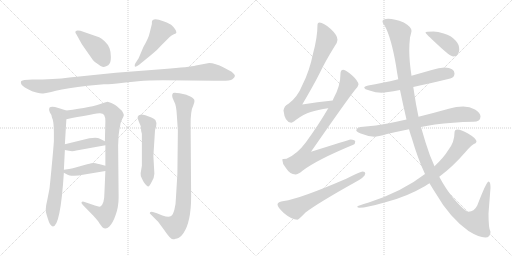
t = 0.00 s
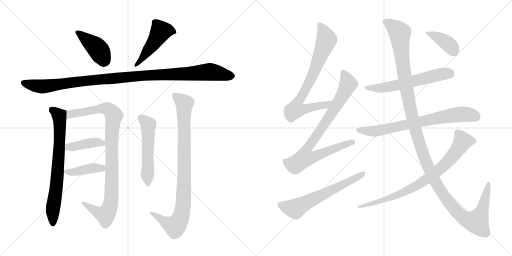
t = 2.82 s
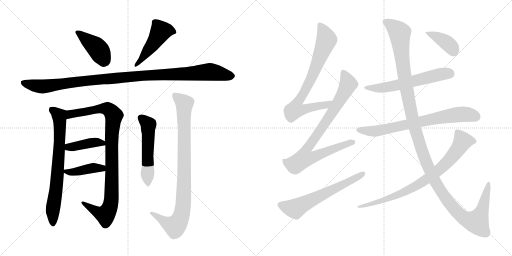
t = 5.64 s
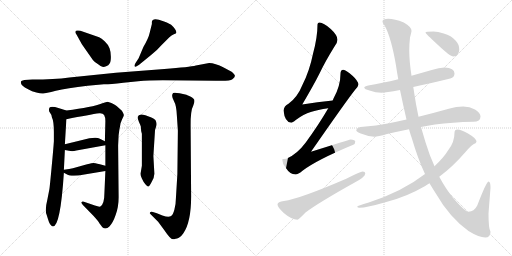
t = 8.46 s
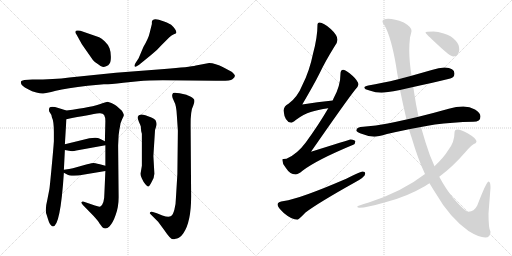
t = 11.28 s
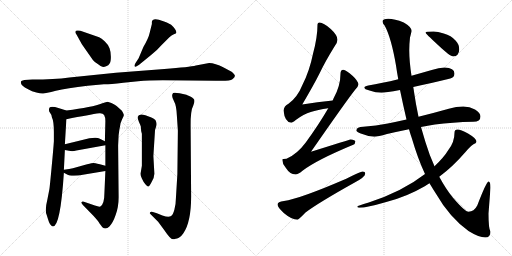
t = 14.10 s

The animated SVG that drew these frames (rendered in a browser with its animation timeline set to each time). Animation: 17 CSS @keyframes rules; one cycle of 14.10 s.

<svg version="1.1" viewBox="0 0 2048 1024" xmlns="http://www.w3.org/2000/svg">
  <g stroke="lightgray" stroke-dasharray="1,1" stroke-width="1" transform="scale(4, 4)">
    <line x1="0" y1="0" x2="256" y2="256"></line>
    <line x1="256" y1="0" x2="0" y2="256"></line>
    <line x1="128" y1="0" x2="128" y2="256"></line>
    <line x1="0" y1="128" x2="256" y2="128"></line>
    <line x1="256" y1="0" x2="512" y2="256"></line>
    <line x1="512" y1="0" x2="256" y2="256"></line>
    <line x1="384" y1="0" x2="384" y2="256"></line>
    <line x1="256" y1="128" x2="512" y2="128"></line>
  </g>
<g transform="scale(1, -1) translate(0, -850)">
   <style type="text/css">
    @keyframes keyframes0 {
      from {
       stroke: black;
       stroke-dashoffset: 416;
       stroke-width: 128;
       }
       58% {
       animation-timing-function: step-end;
       stroke: black;
       stroke-dashoffset: 0;
       stroke-width: 128;
       }
       to {
       stroke: black;
       stroke-width: 1024;
       }
       }
       #make-me-a-hanzi-animation-0 {
         animation: keyframes0 0.588542s both;
         animation-delay: 0.000000s;
         animation-timing-function: linear;
       }
    @keyframes keyframes1 {
      from {
       stroke: black;
       stroke-dashoffset: 480;
       stroke-width: 128;
       }
       61% {
       animation-timing-function: step-end;
       stroke: black;
       stroke-dashoffset: 0;
       stroke-width: 128;
       }
       to {
       stroke: black;
       stroke-width: 1024;
       }
       }
       #make-me-a-hanzi-animation-1 {
         animation: keyframes1 0.640625s both;
         animation-delay: 0.588542s;
         animation-timing-function: linear;
       }
    @keyframes keyframes2 {
      from {
       stroke: black;
       stroke-dashoffset: 1097;
       stroke-width: 128;
       }
       78% {
       animation-timing-function: step-end;
       stroke: black;
       stroke-dashoffset: 0;
       stroke-width: 128;
       }
       to {
       stroke: black;
       stroke-width: 1024;
       }
       }
       #make-me-a-hanzi-animation-2 {
         animation: keyframes2 1.142741s both;
         animation-delay: 1.229167s;
         animation-timing-function: linear;
       }
    @keyframes keyframes3 {
      from {
       stroke: black;
       stroke-dashoffset: 731;
       stroke-width: 128;
       }
       70% {
       animation-timing-function: step-end;
       stroke: black;
       stroke-dashoffset: 0;
       stroke-width: 128;
       }
       to {
       stroke: black;
       stroke-width: 1024;
       }
       }
       #make-me-a-hanzi-animation-3 {
         animation: keyframes3 0.844889s both;
         animation-delay: 2.371908s;
         animation-timing-function: linear;
       }
    @keyframes keyframes4 {
      from {
       stroke: black;
       stroke-dashoffset: 962;
       stroke-width: 128;
       }
       76% {
       animation-timing-function: step-end;
       stroke: black;
       stroke-dashoffset: 0;
       stroke-width: 128;
       }
       to {
       stroke: black;
       stroke-width: 1024;
       }
       }
       #make-me-a-hanzi-animation-4 {
         animation: keyframes4 1.032878s both;
         animation-delay: 3.216797s;
         animation-timing-function: linear;
       }
    @keyframes keyframes5 {
      from {
       stroke: black;
       stroke-dashoffset: 408;
       stroke-width: 128;
       }
       57% {
       animation-timing-function: step-end;
       stroke: black;
       stroke-dashoffset: 0;
       stroke-width: 128;
       }
       to {
       stroke: black;
       stroke-width: 1024;
       }
       }
       #make-me-a-hanzi-animation-5 {
         animation: keyframes5 0.582031s both;
         animation-delay: 4.249675s;
         animation-timing-function: linear;
       }
    @keyframes keyframes6 {
      from {
       stroke: black;
       stroke-dashoffset: 409;
       stroke-width: 128;
       }
       57% {
       animation-timing-function: step-end;
       stroke: black;
       stroke-dashoffset: 0;
       stroke-width: 128;
       }
       to {
       stroke: black;
       stroke-width: 1024;
       }
       }
       #make-me-a-hanzi-animation-6 {
         animation: keyframes6 0.582845s both;
         animation-delay: 4.831706s;
         animation-timing-function: linear;
       }
    @keyframes keyframes7 {
      from {
       stroke: black;
       stroke-dashoffset: 535;
       stroke-width: 128;
       }
       64% {
       animation-timing-function: step-end;
       stroke: black;
       stroke-dashoffset: 0;
       stroke-width: 128;
       }
       to {
       stroke: black;
       stroke-width: 1024;
       }
       }
       #make-me-a-hanzi-animation-7 {
         animation: keyframes7 0.685384s both;
         animation-delay: 5.414551s;
         animation-timing-function: linear;
       }
    @keyframes keyframes8 {
      from {
       stroke: black;
       stroke-dashoffset: 914;
       stroke-width: 128;
       }
       75% {
       animation-timing-function: step-end;
       stroke: black;
       stroke-dashoffset: 0;
       stroke-width: 128;
       }
       to {
       stroke: black;
       stroke-width: 1024;
       }
       }
       #make-me-a-hanzi-animation-8 {
         animation: keyframes8 0.993815s both;
         animation-delay: 6.099935s;
         animation-timing-function: linear;
       }
    @keyframes keyframes9 {
      from {
       stroke: black;
       stroke-dashoffset: 779;
       stroke-width: 128;
       }
       72% {
       animation-timing-function: step-end;
       stroke: black;
       stroke-dashoffset: 0;
       stroke-width: 128;
       }
       to {
       stroke: black;
       stroke-width: 1024;
       }
       }
       #make-me-a-hanzi-animation-9 {
         animation: keyframes9 0.883952s both;
         animation-delay: 7.093750s;
         animation-timing-function: linear;
       }
    @keyframes keyframes10 {
      from {
       stroke: black;
       stroke-dashoffset: 859;
       stroke-width: 128;
       }
       74% {
       animation-timing-function: step-end;
       stroke: black;
       stroke-dashoffset: 0;
       stroke-width: 128;
       }
       to {
       stroke: black;
       stroke-width: 1024;
       }
       }
       #make-me-a-hanzi-animation-10 {
         animation: keyframes10 0.949056s both;
         animation-delay: 7.977702s;
         animation-timing-function: linear;
       }
    @keyframes keyframes11 {
      from {
       stroke: black;
       stroke-dashoffset: 623;
       stroke-width: 128;
       }
       67% {
       animation-timing-function: step-end;
       stroke: black;
       stroke-dashoffset: 0;
       stroke-width: 128;
       }
       to {
       stroke: black;
       stroke-width: 1024;
       }
       }
       #make-me-a-hanzi-animation-11 {
         animation: keyframes11 0.756999s both;
         animation-delay: 8.926758s;
         animation-timing-function: linear;
       }
    @keyframes keyframes12 {
      from {
       stroke: black;
       stroke-dashoffset: 597;
       stroke-width: 128;
       }
       66% {
       animation-timing-function: step-end;
       stroke: black;
       stroke-dashoffset: 0;
       stroke-width: 128;
       }
       to {
       stroke: black;
       stroke-width: 1024;
       }
       }
       #make-me-a-hanzi-animation-12 {
         animation: keyframes12 0.735840s both;
         animation-delay: 9.683757s;
         animation-timing-function: linear;
       }
    @keyframes keyframes13 {
      from {
       stroke: black;
       stroke-dashoffset: 735;
       stroke-width: 128;
       }
       71% {
       animation-timing-function: step-end;
       stroke: black;
       stroke-dashoffset: 0;
       stroke-width: 128;
       }
       to {
       stroke: black;
       stroke-width: 1024;
       }
       }
       #make-me-a-hanzi-animation-13 {
         animation: keyframes13 0.848145s both;
         animation-delay: 10.419597s;
         animation-timing-function: linear;
       }
    @keyframes keyframes14 {
      from {
       stroke: black;
       stroke-dashoffset: 1352;
       stroke-width: 128;
       }
       81% {
       animation-timing-function: step-end;
       stroke: black;
       stroke-dashoffset: 0;
       stroke-width: 128;
       }
       to {
       stroke: black;
       stroke-width: 1024;
       }
       }
       #make-me-a-hanzi-animation-14 {
         animation: keyframes14 1.350260s both;
         animation-delay: 11.267742s;
         animation-timing-function: linear;
       }
    @keyframes keyframes15 {
      from {
       stroke: black;
       stroke-dashoffset: 805;
       stroke-width: 128;
       }
       72% {
       animation-timing-function: step-end;
       stroke: black;
       stroke-dashoffset: 0;
       stroke-width: 128;
       }
       to {
       stroke: black;
       stroke-width: 1024;
       }
       }
       #make-me-a-hanzi-animation-15 {
         animation: keyframes15 0.905111s both;
         animation-delay: 12.618002s;
         animation-timing-function: linear;
       }
    @keyframes keyframes16 {
      from {
       stroke: black;
       stroke-dashoffset: 395;
       stroke-width: 128;
       }
       56% {
       animation-timing-function: step-end;
       stroke: black;
       stroke-dashoffset: 0;
       stroke-width: 128;
       }
       to {
       stroke: black;
       stroke-width: 1024;
       }
       }
       #make-me-a-hanzi-animation-16 {
         animation: keyframes16 0.571452s both;
         animation-delay: 13.523113s;
         animation-timing-function: linear;
       }
</style>
<path d="M 396.5 701.0 L 321.5 727.0 Q 300.5 731.0 301.5 722.0 Q 300.5 719.0 306.5 711.0 L 327.5 673.0 L 371.5 610.0 Q 380.5 599.0 392.5 593.0 Q 403.5 584.0 409.5 583.0 Q 415.5 581.0 424.5 585.0 Q 434.5 588.0 438.5 596.0 Q 443.5 603.0 443.5 623.0 Q 443.5 642.0 438.5 656.0 Q 434.5 670.0 419.5 684.0 Q 405.5 697.0 396.5 701.0 Z" fill="lightgray"></path> 
<path d="M 554.5 617.0 L 541.5 597.0 Q 535.5 586.0 539.5 584.0 Q 540.5 580.0 556.5 591.0 L 605.5 631.0 Q 626.5 647.0 647.5 671.0 L 676.5 700.0 Q 686.5 709.0 695.5 713.0 Q 705.5 716.0 705.5 719.0 Q 705.5 732.0 684.5 751.0 Q 665.5 762.0 653.5 765.0 Q 609.5 783.0 607.5 762.0 L 607.5 754.0 L 598.5 718.0 Q 594.5 698.0 573.5 662.0 L 554.5 617.0 Z" fill="lightgray"></path> 
<path d="M 836.5 598.0 L 783.5 588.0 Q 759.5 582.0 657.5 574.0 L 463.5 559.0 L 277.5 540.0 Q 217.5 532.0 129.5 532.0 L 97.5 530.0 L 87.5 527.0 Q 83.5 526.0 83.5 520.0 Q 83.5 513.0 90.5 507.0 Q 97.5 501.0 112.5 493.0 Q 127.5 484.0 145.5 480.0 Q 163.5 475.0 172.5 476.0 Q 181.5 476.0 223.5 487.0 Q 266.5 497.0 350.5 507.0 L 415.5 513.0 Q 431.5 512.0 493.5 519.0 L 552.5 525.0 Q 593.5 529.0 651.5 529.0 L 863.5 527.0 Q 920.5 525.0 929.5 533.0 Q 939.5 541.0 939.5 546.0 Q 940.5 551.0 926.5 563.0 L 894.5 580.0 Q 860.5 598.0 836.5 598.0 Z" fill="lightgray"></path> 
<path d="M 186.5 -9.0 L 191.5 -25.0 Q 199.5 -54.0 211.5 -56.0 Q 241.5 -56.0 255.5 159.0 L 255.5 171.0 L 259.5 250.0 L 259.5 273.0 L 265.5 373.0 C 267.5 403.0 267.5 407.0 265.5 408.0 L 233.5 418.0 Q 205.5 427.0 197.5 419.0 Q 193.5 407.0 199.5 400.0 Q 205.5 393.0 207.5 381.0 Q 215.5 365.0 215.5 322.0 L 215.5 285.0 Q 213.5 255.0 206.5 181.0 Q 199.5 106.0 197.5 93.0 L 189.5 52.0 Q 178.5 8.0 186.5 -9.0 Z" fill="lightgray"></path> 
<path d="M 421.5 166.0 L 417.5 75.0 Q 417.5 34.0 401.5 24.0 Q 395.5 22.0 379.5 28.0 L 335.5 43.0 Q 329.5 45.0 326.5 42.0 Q 323.5 38.0 331.5 30.0 L 373.5 -13.0 Q 395.5 -37.0 397.5 -43.0 L 409.5 -59.0 Q 423.5 -70.0 437.5 -56.0 Q 451.5 -42.0 462.5 -10.0 Q 474.5 22.0 474.5 61.0 L 472.5 268.0 L 474.5 309.0 Q 476.5 329.0 480.5 347.0 Q 481.5 359.0 488.5 373.0 Q 495.5 386.0 495.5 390.0 Q 495.5 394.0 487.5 407.0 L 467.5 425.0 Q 465.5 427.0 455.5 433.0 L 445.5 438.0 L 430.5 443.0 Q 425.5 443.0 409.5 437.0 Q 369.5 421.0 265.5 408.0 C 235.5 404.0 236.5 367.0 265.5 373.0 Q 359.5 392.0 397.5 397.0 Q 411.5 398.0 416.5 390.0 Q 421.5 381.0 421.5 366.0 L 419.5 285.0 L 421.5 269.0 L 421.5 187.0 L 421.5 166.0 Z" fill="lightgray"></path> 
<path d="M 259.5 250.0 L 281.5 246.0 Q 291.5 244.0 305.5 248.0 L 421.5 269.0 C 443.5 273.0 443.5 273.0 419.5 285.0 L 399.5 295.0 Q 389.5 302.0 357.5 297.0 L 259.5 273.0 C 230.5 266.0 229.5 255.0 259.5 250.0 Z" fill="lightgray"></path> 
<path d="M 255.5 159.0 L 268.5 152.0 Q 275.5 147.0 295.5 147.0 Q 315.5 147.0 331.5 151.0 L 421.5 166.0 C 451.5 171.0 450.5 179.0 421.5 187.0 L 399.5 193.0 Q 377.5 198.0 373.5 198.0 Q 369.5 198.0 348.5 193.0 L 291.5 177.0 Q 279.5 174.0 255.5 171.0 C 237.5 169.0 237.5 169.0 255.5 159.0 Z" fill="lightgray"></path> 
<path d="M 617.5 155.0 L 613.5 226.0 L 619.5 320.0 Q 619.5 332.0 624.5 344.0 Q 629.5 356.0 621.5 370.0 Q 613.5 377.0 605.5 380.0 L 581.5 389.0 Q 554.5 398.0 550.5 382.0 Q 550.5 375.0 555.5 363.0 Q 561.5 350.0 563.5 343.0 Q 563.5 327.0 567.5 315.0 L 567.5 187.0 L 562.5 157.0 Q 561.5 147.0 567.5 136.0 Q 573.5 122.0 581.5 113.0 Q 589.5 104.0 592.5 104.0 Q 596.5 103.0 606.5 122.0 Q 617.5 141.0 617.5 155.0 Z" fill="lightgray"></path> 
<path d="M 711.5 327.0 L 709.5 154.0 L 703.5 55.0 Q 703.5 33.0 697.5 11.0 Q 691.5 -11.0 682.5 -15.0 Q 673.5 -20.0 649.5 -12.0 L 627.5 -3.0 L 611.5 2.0 Q 604.5 5.0 600.5 1.0 Q 596.5 -3.0 602.5 -7.0 L 632.5 -37.0 L 657.5 -71.0 Q 681.5 -107.0 691.5 -107.0 Q 697.5 -107.0 702.5 -105.0 Q 707.5 -104.0 715.5 -101.0 Q 723.5 -98.0 733.5 -83.0 Q 764.5 -38.0 764.5 64.0 L 762.5 347.0 Q 761.5 407.0 773.5 429.0 Q 779.5 442.0 777.5 449.0 Q 777.5 455.0 763.5 463.0 Q 749.5 470.0 745.5 471.0 L 718.5 477.0 Q 697.5 481.0 692.5 478.0 Q 688.5 474.0 688.5 467.0 Q 688.5 459.0 696.5 444.0 Q 705.5 429.0 707.5 387.0 L 711.5 327.0 Z" fill="lightgray"></path> 
<path d="M 1331.0 448.5 Q 1269.0 442.5 1209.0 432.5 Q 1256.0 512.5 1278.0 556.5 Q 1302.0 606.5 1338.0 664.5 Q 1350.0 680.5 1350.0 691.5 Q 1350.0 709.5 1323.0 734.5 Q 1294.0 760.5 1278.0 760.5 Q 1270.0 760.5 1270.0 752.5 Q 1270.0 701.5 1252.0 635.5 Q 1238.0 566.5 1210.0 511.5 Q 1190.0 461.5 1154.0 435.5 Q 1136.0 426.5 1134.0 408.5 Q 1139.0 361.5 1165.0 359.5 Q 1170.0 359.5 1183.0 370.5 Q 1215.0 394.5 1243.0 402.5 Q 1270.0 411.5 1313.0 417.5 C 1343.0 422.5 1361.0 451.5 1331.0 448.5 Z" fill="lightgray"></path> 
<path d="M 1373.0 571.5 Q 1362.0 570.5 1362.0 556.5 Q 1362.0 506.5 1334.0 456.5 Q 1333.0 454.5 1331.0 448.5 L 1313.0 417.5 Q 1276.0 353.5 1223.0 280.5 Q 1188.0 233.5 1146.0 215.5 Q 1130.0 215.5 1129.0 212.5 Q 1129.0 195.5 1143.0 179.5 Q 1160.0 152.5 1182.0 152.5 Q 1192.0 152.5 1210.0 167.5 Q 1266.0 210.5 1413.0 271.5 Q 1421.0 274.5 1421.0 284.5 Q 1421.0 291.5 1402.0 292.5 Q 1394.0 290.5 1244.0 243.5 Q 1385.0 446.5 1419.0 489.5 Q 1432.0 501.5 1434.0 512.5 Q 1432.0 527.5 1410.0 547.5 Q 1385.0 570.5 1373.0 571.5 Z" fill="lightgray"></path> 
<path d="M 1450.0 164.5 Q 1444.0 164.5 1385.0 135.5 Q 1197.0 54.5 1136.0 46.5 Q 1110.0 43.5 1110.0 32.5 Q 1110.0 22.5 1135.0 -1.5 Q 1167.0 -28.5 1190.0 -28.5 Q 1194.0 -28.5 1222.0 0.5 Q 1272.0 38.5 1417.0 119.5 Q 1461.0 142.5 1461.0 156.5 Q 1461.0 164.5 1450.0 164.5 Z" fill="lightgray"></path> 
<path d="M 1778.0 580.5 Q 1756.0 580.5 1727.0 570.5 Q 1685.0 558.5 1646.0 547.5 L 1593.0 533.5 Q 1527.0 517.5 1473.0 508.5 Q 1457.0 505.5 1457.0 500.5 Q 1457.0 493.5 1478.0 488.5 Q 1503.0 479.5 1526.0 479.5 Q 1542.0 479.5 1600.0 490.5 L 1653.0 502.5 Q 1711.0 514.5 1801.0 536.5 Q 1818.0 541.5 1818.0 556.5 Q 1818.0 579.5 1778.0 580.5 Z" fill="lightgray"></path> 
<path d="M 1626.0 372.5 Q 1586.0 363.5 1551.0 356.5 Q 1505.0 347.5 1453.0 343.5 Q 1427.0 343.5 1425.0 328.5 Q 1427.0 323.5 1443.0 316.5 Q 1470.0 305.5 1497.0 303.5 Q 1512.0 303.5 1548.0 314.5 Q 1587.0 323.5 1636.0 333.5 L 1684.0 342.5 Q 1710.0 347.5 1740.0 352.5 Q 1809.0 361.5 1893.0 363.5 Q 1922.0 363.5 1922.0 384.5 Q 1922.0 399.5 1900.0 412.5 Q 1879.0 424.5 1853.0 424.5 Q 1825.0 424.5 1795.0 415.5 Q 1731.0 397.5 1674.0 383.5 L 1626.0 372.5 Z" fill="lightgray"></path> 
<path d="M 1646.0 547.5 Q 1637.0 606.5 1637.0 649.5 Q 1637.0 674.5 1640.0 700.5 Q 1646.0 722.5 1646.0 727.5 Q 1646.0 742.5 1615.0 760.5 Q 1578.0 775.5 1553.0 775.5 Q 1530.0 775.5 1530.0 764.5 Q 1530.0 757.5 1539.0 747.5 Q 1565.0 699.5 1584.0 588.5 Q 1588.0 560.5 1593.0 533.5 L 1600.0 490.5 Q 1613.0 427.5 1626.0 372.5 L 1636.0 333.5 Q 1641.0 315.5 1647.0 298.5 Q 1671.0 216.5 1700.0 154.5 L 1718.0 117.5 Q 1731.0 95.5 1744.0 75.5 Q 1798.0 -18.5 1874.0 -73.5 Q 1916.0 -99.5 1941.0 -99.5 Q 1962.0 -99.5 1962.0 -76.5 Q 1954.0 -64.5 1954.0 -3.5 L 1962.0 99.5 Q 1962.0 124.5 1954.0 124.5 Q 1946.0 124.5 1909.0 28.5 Q 1896.0 3.5 1874.0 3.5 Q 1860.0 3.5 1812.0 59.5 Q 1784.0 93.5 1757.0 143.5 L 1738.0 185.5 Q 1718.0 228.5 1702.0 281.5 Q 1693.0 311.5 1684.0 342.5 L 1674.0 383.5 Q 1663.0 434.5 1656.0 483.5 Q 1655.0 491.5 1653.0 502.5 L 1646.0 547.5 Z" fill="lightgray"></path> 
<path d="M 1700.0 154.5 Q 1610.0 84.5 1475.0 40.5 Q 1429.0 26.5 1429.0 24.5 Q 1429.0 19.5 1438.0 19.5 Q 1466.0 19.5 1545.0 42.5 Q 1627.0 63.5 1699.0 105.5 Q 1708.0 111.5 1718.0 117.5 L 1757.0 143.5 Q 1811.0 183.5 1862.0 242.5 Q 1887.0 272.5 1902.0 277.5 Q 1906.0 282.5 1906.0 284.5 Q 1906.0 296.5 1872.0 316.5 Q 1843.0 332.5 1830.0 332.5 Q 1818.0 332.5 1818.0 319.5 Q 1818.0 282.5 1794.0 251.5 Q 1776.0 221.5 1738.0 185.5 L 1700.0 154.5 Z" fill="lightgray"></path> 
<path d="M 1734.0 724.5 Q 1702.0 724.5 1702.0 720.5 Q 1702.0 716.5 1752.0 670.5 Q 1801.0 624.5 1813.0 624.5 Q 1824.0 624.5 1830.0 631.5 Q 1837.0 641.5 1837.0 651.5 Q 1837.0 673.5 1823.0 687.5 Q 1805.0 708.5 1775.0 716.5 Q 1751.0 724.5 1734.0 724.5 Z" fill="lightgray"></path> 
      <clipPath id="make-me-a-hanzi-clip-0">
      <path d="M 396.5 701.0 L 321.5 727.0 Q 300.5 731.0 301.5 722.0 Q 300.5 719.0 306.5 711.0 L 327.5 673.0 L 371.5 610.0 Q 380.5 599.0 392.5 593.0 Q 403.5 584.0 409.5 583.0 Q 415.5 581.0 424.5 585.0 Q 434.5 588.0 438.5 596.0 Q 443.5 603.0 443.5 623.0 Q 443.5 642.0 438.5 656.0 Q 434.5 670.0 419.5 684.0 Q 405.5 697.0 396.5 701.0 Z" fill="lightgray"></path>
      </clipPath>
      <path clip-path="url(#make-me-a-hanzi-clip-0)" d="M 310.5 720.0 L 387.5 659.0 L 419.5 606.0 " fill="none" id="make-me-a-hanzi-animation-0" stroke-dasharray="288 576" stroke-linecap="round"></path>

      <clipPath id="make-me-a-hanzi-clip-1">
      <path d="M 554.5 617.0 L 541.5 597.0 Q 535.5 586.0 539.5 584.0 Q 540.5 580.0 556.5 591.0 L 605.5 631.0 Q 626.5 647.0 647.5 671.0 L 676.5 700.0 Q 686.5 709.0 695.5 713.0 Q 705.5 716.0 705.5 719.0 Q 705.5 732.0 684.5 751.0 Q 665.5 762.0 653.5 765.0 Q 609.5 783.0 607.5 762.0 L 607.5 754.0 L 598.5 718.0 Q 594.5 698.0 573.5 662.0 L 554.5 617.0 Z" fill="lightgray"></path>
      </clipPath>
      <path clip-path="url(#make-me-a-hanzi-clip-1)" d="M 697.5 722.0 L 673.5 729.0 L 642.5 724.0 L 604.5 663.0 L 542.5 590.0 " fill="none" id="make-me-a-hanzi-animation-1" stroke-dasharray="352 704" stroke-linecap="round"></path>

      <clipPath id="make-me-a-hanzi-clip-2">
      <path d="M 836.5 598.0 L 783.5 588.0 Q 759.5 582.0 657.5 574.0 L 463.5 559.0 L 277.5 540.0 Q 217.5 532.0 129.5 532.0 L 97.5 530.0 L 87.5 527.0 Q 83.5 526.0 83.5 520.0 Q 83.5 513.0 90.5 507.0 Q 97.5 501.0 112.5 493.0 Q 127.5 484.0 145.5 480.0 Q 163.5 475.0 172.5 476.0 Q 181.5 476.0 223.5 487.0 Q 266.5 497.0 350.5 507.0 L 415.5 513.0 Q 431.5 512.0 493.5 519.0 L 552.5 525.0 Q 593.5 529.0 651.5 529.0 L 863.5 527.0 Q 920.5 525.0 929.5 533.0 Q 939.5 541.0 939.5 546.0 Q 940.5 551.0 926.5 563.0 L 894.5 580.0 Q 860.5 598.0 836.5 598.0 Z" fill="lightgray"></path>
      </clipPath>
      <path clip-path="url(#make-me-a-hanzi-clip-2)" d="M 95.5 518.0 L 168.5 504.0 L 411.5 534.0 L 836.5 563.0 L 930.5 546.0 " fill="none" id="make-me-a-hanzi-animation-2" stroke-dasharray="969 1938" stroke-linecap="round"></path>

      <clipPath id="make-me-a-hanzi-clip-3">
      <path d="M 186.5 -9.0 L 191.5 -25.0 Q 199.5 -54.0 211.5 -56.0 Q 241.5 -56.0 255.5 159.0 L 255.5 171.0 L 259.5 250.0 L 259.5 273.0 L 265.5 373.0 C 267.5 403.0 267.5 407.0 265.5 408.0 L 233.5 418.0 Q 205.5 427.0 197.5 419.0 Q 193.5 407.0 199.5 400.0 Q 205.5 393.0 207.5 381.0 Q 215.5 365.0 215.5 322.0 L 215.5 285.0 Q 213.5 255.0 206.5 181.0 Q 199.5 106.0 197.5 93.0 L 189.5 52.0 Q 178.5 8.0 186.5 -9.0 Z" fill="lightgray"></path>
      </clipPath>
      <path clip-path="url(#make-me-a-hanzi-clip-3)" d="M 205.5 412.0 L 236.5 386.0 L 239.5 339.0 L 228.5 118.0 L 211.5 20.0 L 211.5 -47.0 " fill="none" id="make-me-a-hanzi-animation-3" stroke-dasharray="603 1206" stroke-linecap="round"></path>

      <clipPath id="make-me-a-hanzi-clip-4">
      <path d="M 421.5 166.0 L 417.5 75.0 Q 417.5 34.0 401.5 24.0 Q 395.5 22.0 379.5 28.0 L 335.5 43.0 Q 329.5 45.0 326.5 42.0 Q 323.5 38.0 331.5 30.0 L 373.5 -13.0 Q 395.5 -37.0 397.5 -43.0 L 409.5 -59.0 Q 423.5 -70.0 437.5 -56.0 Q 451.5 -42.0 462.5 -10.0 Q 474.5 22.0 474.5 61.0 L 472.5 268.0 L 474.5 309.0 Q 476.5 329.0 480.5 347.0 Q 481.5 359.0 488.5 373.0 Q 495.5 386.0 495.5 390.0 Q 495.5 394.0 487.5 407.0 L 467.5 425.0 Q 465.5 427.0 455.5 433.0 L 445.5 438.0 L 430.5 443.0 Q 425.5 443.0 409.5 437.0 Q 369.5 421.0 265.5 408.0 C 235.5 404.0 236.5 367.0 265.5 373.0 Q 359.5 392.0 397.5 397.0 Q 411.5 398.0 416.5 390.0 Q 421.5 381.0 421.5 366.0 L 419.5 285.0 L 421.5 269.0 L 421.5 187.0 L 421.5 166.0 Z" fill="lightgray"></path>
      </clipPath>
      <path clip-path="url(#make-me-a-hanzi-clip-4)" d="M 274.5 379.0 L 282.5 394.0 L 412.5 416.0 L 437.5 410.0 L 455.5 387.0 L 446.5 290.0 L 446.5 69.0 L 437.5 17.0 L 418.5 -9.0 L 331.5 37.0 " fill="none" id="make-me-a-hanzi-animation-4" stroke-dasharray="834 1668" stroke-linecap="round"></path>

      <clipPath id="make-me-a-hanzi-clip-5">
      <path d="M 259.5 250.0 L 281.5 246.0 Q 291.5 244.0 305.5 248.0 L 421.5 269.0 C 443.5 273.0 443.5 273.0 419.5 285.0 L 399.5 295.0 Q 389.5 302.0 357.5 297.0 L 259.5 273.0 C 230.5 266.0 229.5 255.0 259.5 250.0 Z" fill="lightgray"></path>
      </clipPath>
      <path clip-path="url(#make-me-a-hanzi-clip-5)" d="M 266.5 256.0 L 273.5 262.0 L 367.5 279.0 L 389.5 281.0 L 413.5 272.0 " fill="none" id="make-me-a-hanzi-animation-5" stroke-dasharray="280 560" stroke-linecap="round"></path>

      <clipPath id="make-me-a-hanzi-clip-6">
      <path d="M 255.5 159.0 L 268.5 152.0 Q 275.5 147.0 295.5 147.0 Q 315.5 147.0 331.5 151.0 L 421.5 166.0 C 451.5 171.0 450.5 179.0 421.5 187.0 L 399.5 193.0 Q 377.5 198.0 373.5 198.0 Q 369.5 198.0 348.5 193.0 L 291.5 177.0 Q 279.5 174.0 255.5 171.0 C 237.5 169.0 237.5 169.0 255.5 159.0 Z" fill="lightgray"></path>
      </clipPath>
      <path clip-path="url(#make-me-a-hanzi-clip-6)" d="M 263.5 165.0 L 288.5 161.0 L 414.5 182.0 " fill="none" id="make-me-a-hanzi-animation-6" stroke-dasharray="281 562" stroke-linecap="round"></path>

      <clipPath id="make-me-a-hanzi-clip-7">
      <path d="M 617.5 155.0 L 613.5 226.0 L 619.5 320.0 Q 619.5 332.0 624.5 344.0 Q 629.5 356.0 621.5 370.0 Q 613.5 377.0 605.5 380.0 L 581.5 389.0 Q 554.5 398.0 550.5 382.0 Q 550.5 375.0 555.5 363.0 Q 561.5 350.0 563.5 343.0 Q 563.5 327.0 567.5 315.0 L 567.5 187.0 L 562.5 157.0 Q 561.5 147.0 567.5 136.0 Q 573.5 122.0 581.5 113.0 Q 589.5 104.0 592.5 104.0 Q 596.5 103.0 606.5 122.0 Q 617.5 141.0 617.5 155.0 Z" fill="lightgray"></path>
      </clipPath>
      <path clip-path="url(#make-me-a-hanzi-clip-7)" d="M 562.5 380.0 L 593.5 347.0 L 590.5 113.0 " fill="none" id="make-me-a-hanzi-animation-7" stroke-dasharray="407 814" stroke-linecap="round"></path>

      <clipPath id="make-me-a-hanzi-clip-8">
      <path d="M 711.5 327.0 L 709.5 154.0 L 703.5 55.0 Q 703.5 33.0 697.5 11.0 Q 691.5 -11.0 682.5 -15.0 Q 673.5 -20.0 649.5 -12.0 L 627.5 -3.0 L 611.5 2.0 Q 604.5 5.0 600.5 1.0 Q 596.5 -3.0 602.5 -7.0 L 632.5 -37.0 L 657.5 -71.0 Q 681.5 -107.0 691.5 -107.0 Q 697.5 -107.0 702.5 -105.0 Q 707.5 -104.0 715.5 -101.0 Q 723.5 -98.0 733.5 -83.0 Q 764.5 -38.0 764.5 64.0 L 762.5 347.0 Q 761.5 407.0 773.5 429.0 Q 779.5 442.0 777.5 449.0 Q 777.5 455.0 763.5 463.0 Q 749.5 470.0 745.5 471.0 L 718.5 477.0 Q 697.5 481.0 692.5 478.0 Q 688.5 474.0 688.5 467.0 Q 688.5 459.0 696.5 444.0 Q 705.5 429.0 707.5 387.0 L 711.5 327.0 Z" fill="lightgray"></path>
      </clipPath>
      <path clip-path="url(#make-me-a-hanzi-clip-8)" d="M 698.5 470.0 L 737.5 436.0 L 732.5 19.0 L 716.5 -34.0 L 696.5 -55.0 L 606.5 -2.0 " fill="none" id="make-me-a-hanzi-animation-8" stroke-dasharray="786 1572" stroke-linecap="round"></path>

      <clipPath id="make-me-a-hanzi-clip-9">
      <path d="M 1331.0 448.5 Q 1269.0 442.5 1209.0 432.5 Q 1256.0 512.5 1278.0 556.5 Q 1302.0 606.5 1338.0 664.5 Q 1350.0 680.5 1350.0 691.5 Q 1350.0 709.5 1323.0 734.5 Q 1294.0 760.5 1278.0 760.5 Q 1270.0 760.5 1270.0 752.5 Q 1270.0 701.5 1252.0 635.5 Q 1238.0 566.5 1210.0 511.5 Q 1190.0 461.5 1154.0 435.5 Q 1136.0 426.5 1134.0 408.5 Q 1139.0 361.5 1165.0 359.5 Q 1170.0 359.5 1183.0 370.5 Q 1215.0 394.5 1243.0 402.5 Q 1270.0 411.5 1313.0 417.5 C 1343.0 422.5 1361.0 451.5 1331.0 448.5 Z" fill="lightgray"></path>
      </clipPath>
      <path clip-path="url(#make-me-a-hanzi-clip-9)" d="M 1281.0 749.5 L 1307.0 691.5 L 1246.0 538.5 L 1186.0 434.5 L 1180.0 411.5 L 1204.0 409.5 L 1303.0 429.5 L 1323.0 445.5 " fill="none" id="make-me-a-hanzi-animation-9" stroke-dasharray="651 1302" stroke-linecap="round"></path>

      <clipPath id="make-me-a-hanzi-clip-10">
      <path d="M 1373.0 571.5 Q 1362.0 570.5 1362.0 556.5 Q 1362.0 506.5 1334.0 456.5 Q 1333.0 454.5 1331.0 448.5 L 1313.0 417.5 Q 1276.0 353.5 1223.0 280.5 Q 1188.0 233.5 1146.0 215.5 Q 1130.0 215.5 1129.0 212.5 Q 1129.0 195.5 1143.0 179.5 Q 1160.0 152.5 1182.0 152.5 Q 1192.0 152.5 1210.0 167.5 Q 1266.0 210.5 1413.0 271.5 Q 1421.0 274.5 1421.0 284.5 Q 1421.0 291.5 1402.0 292.5 Q 1394.0 290.5 1244.0 243.5 Q 1385.0 446.5 1419.0 489.5 Q 1432.0 501.5 1434.0 512.5 Q 1432.0 527.5 1410.0 547.5 Q 1385.0 570.5 1373.0 571.5 Z" fill="lightgray"></path>
      </clipPath>
      <path clip-path="url(#make-me-a-hanzi-clip-10)" d="M 1374.0 559.5 L 1393.0 513.5 L 1332.0 405.5 L 1223.0 248.5 L 1217.0 217.5 L 1252.0 221.5 L 1412.0 281.5 " fill="none" id="make-me-a-hanzi-animation-10" stroke-dasharray="731 1462" stroke-linecap="round"></path>

      <clipPath id="make-me-a-hanzi-clip-11">
      <path d="M 1450.0 164.5 Q 1444.0 164.5 1385.0 135.5 Q 1197.0 54.5 1136.0 46.5 Q 1110.0 43.5 1110.0 32.5 Q 1110.0 22.5 1135.0 -1.5 Q 1167.0 -28.5 1190.0 -28.5 Q 1194.0 -28.5 1222.0 0.5 Q 1272.0 38.5 1417.0 119.5 Q 1461.0 142.5 1461.0 156.5 Q 1461.0 164.5 1450.0 164.5 Z" fill="lightgray"></path>
      </clipPath>
      <path clip-path="url(#make-me-a-hanzi-clip-11)" d="M 1121.0 31.5 L 1162.0 17.5 L 1188.0 18.5 L 1452.0 155.5 " fill="none" id="make-me-a-hanzi-animation-11" stroke-dasharray="495 990" stroke-linecap="round"></path>

      <clipPath id="make-me-a-hanzi-clip-12">
      <path d="M 1778.0 580.5 Q 1756.0 580.5 1727.0 570.5 Q 1685.0 558.5 1646.0 547.5 L 1593.0 533.5 Q 1527.0 517.5 1473.0 508.5 Q 1457.0 505.5 1457.0 500.5 Q 1457.0 493.5 1478.0 488.5 Q 1503.0 479.5 1526.0 479.5 Q 1542.0 479.5 1600.0 490.5 L 1653.0 502.5 Q 1711.0 514.5 1801.0 536.5 Q 1818.0 541.5 1818.0 556.5 Q 1818.0 579.5 1778.0 580.5 Z" fill="lightgray"></path>
      </clipPath>
      <path clip-path="url(#make-me-a-hanzi-clip-12)" d="M 1463.0 499.5 L 1550.0 501.5 L 1741.0 548.5 L 1798.0 556.5 " fill="none" id="make-me-a-hanzi-animation-12" stroke-dasharray="469 938" stroke-linecap="round"></path>

      <clipPath id="make-me-a-hanzi-clip-13">
      <path d="M 1626.0 372.5 Q 1586.0 363.5 1551.0 356.5 Q 1505.0 347.5 1453.0 343.5 Q 1427.0 343.5 1425.0 328.5 Q 1427.0 323.5 1443.0 316.5 Q 1470.0 305.5 1497.0 303.5 Q 1512.0 303.5 1548.0 314.5 Q 1587.0 323.5 1636.0 333.5 L 1684.0 342.5 Q 1710.0 347.5 1740.0 352.5 Q 1809.0 361.5 1893.0 363.5 Q 1922.0 363.5 1922.0 384.5 Q 1922.0 399.5 1900.0 412.5 Q 1879.0 424.5 1853.0 424.5 Q 1825.0 424.5 1795.0 415.5 Q 1731.0 397.5 1674.0 383.5 L 1626.0 372.5 Z" fill="lightgray"></path>
      </clipPath>
      <path clip-path="url(#make-me-a-hanzi-clip-13)" d="M 1433.0 331.5 L 1500.0 325.5 L 1823.0 391.5 L 1875.0 392.5 L 1904.0 383.5 " fill="none" id="make-me-a-hanzi-animation-13" stroke-dasharray="607 1214" stroke-linecap="round"></path>

      <clipPath id="make-me-a-hanzi-clip-14">
      <path d="M 1646.0 547.5 Q 1637.0 606.5 1637.0 649.5 Q 1637.0 674.5 1640.0 700.5 Q 1646.0 722.5 1646.0 727.5 Q 1646.0 742.5 1615.0 760.5 Q 1578.0 775.5 1553.0 775.5 Q 1530.0 775.5 1530.0 764.5 Q 1530.0 757.5 1539.0 747.5 Q 1565.0 699.5 1584.0 588.5 Q 1588.0 560.5 1593.0 533.5 L 1600.0 490.5 Q 1613.0 427.5 1626.0 372.5 L 1636.0 333.5 Q 1641.0 315.5 1647.0 298.5 Q 1671.0 216.5 1700.0 154.5 L 1718.0 117.5 Q 1731.0 95.5 1744.0 75.5 Q 1798.0 -18.5 1874.0 -73.5 Q 1916.0 -99.5 1941.0 -99.5 Q 1962.0 -99.5 1962.0 -76.5 Q 1954.0 -64.5 1954.0 -3.5 L 1962.0 99.5 Q 1962.0 124.5 1954.0 124.5 Q 1946.0 124.5 1909.0 28.5 Q 1896.0 3.5 1874.0 3.5 Q 1860.0 3.5 1812.0 59.5 Q 1784.0 93.5 1757.0 143.5 L 1738.0 185.5 Q 1718.0 228.5 1702.0 281.5 Q 1693.0 311.5 1684.0 342.5 L 1674.0 383.5 Q 1663.0 434.5 1656.0 483.5 Q 1655.0 491.5 1653.0 502.5 L 1646.0 547.5 Z" fill="lightgray"></path>
      </clipPath>
      <path clip-path="url(#make-me-a-hanzi-clip-14)" d="M 1540.0 763.5 L 1569.0 747.5 L 1599.0 718.5 L 1627.0 488.5 L 1664.0 322.5 L 1702.0 208.5 L 1735.0 133.5 L 1767.0 79.5 L 1843.0 -11.5 L 1866.0 -27.5 L 1908.0 -37.5 L 1932.0 20.5 L 1955.0 119.5 " fill="none" id="make-me-a-hanzi-animation-14" stroke-dasharray="1224 2448" stroke-linecap="round"></path>

      <clipPath id="make-me-a-hanzi-clip-15">
      <path d="M 1700.0 154.5 Q 1610.0 84.5 1475.0 40.5 Q 1429.0 26.5 1429.0 24.5 Q 1429.0 19.5 1438.0 19.5 Q 1466.0 19.5 1545.0 42.5 Q 1627.0 63.5 1699.0 105.5 Q 1708.0 111.5 1718.0 117.5 L 1757.0 143.5 Q 1811.0 183.5 1862.0 242.5 Q 1887.0 272.5 1902.0 277.5 Q 1906.0 282.5 1906.0 284.5 Q 1906.0 296.5 1872.0 316.5 Q 1843.0 332.5 1830.0 332.5 Q 1818.0 332.5 1818.0 319.5 Q 1818.0 282.5 1794.0 251.5 Q 1776.0 221.5 1738.0 185.5 L 1700.0 154.5 Z" fill="lightgray"></path>
      </clipPath>
      <path clip-path="url(#make-me-a-hanzi-clip-15)" d="M 1896.0 285.5 L 1851.0 285.5 L 1825.0 244.5 L 1779.0 191.5 L 1714.0 138.5 L 1668.0 109.5 L 1532.0 46.5 L 1437.0 24.5 " fill="none" id="make-me-a-hanzi-animation-15" stroke-dasharray="677 1354" stroke-linecap="round"></path>

      <clipPath id="make-me-a-hanzi-clip-16">
      <path d="M 1734.0 724.5 Q 1702.0 724.5 1702.0 720.5 Q 1702.0 716.5 1752.0 670.5 Q 1801.0 624.5 1813.0 624.5 Q 1824.0 624.5 1830.0 631.5 Q 1837.0 641.5 1837.0 651.5 Q 1837.0 673.5 1823.0 687.5 Q 1805.0 708.5 1775.0 716.5 Q 1751.0 724.5 1734.0 724.5 Z" fill="lightgray"></path>
      </clipPath>
      <path clip-path="url(#make-me-a-hanzi-clip-16)" d="M 1705.0 719.5 L 1773.0 688.5 L 1804.0 664.5 L 1815.0 642.5 " fill="none" id="make-me-a-hanzi-animation-16" stroke-dasharray="267 534" stroke-linecap="round"></path>

</g>
</svg>
